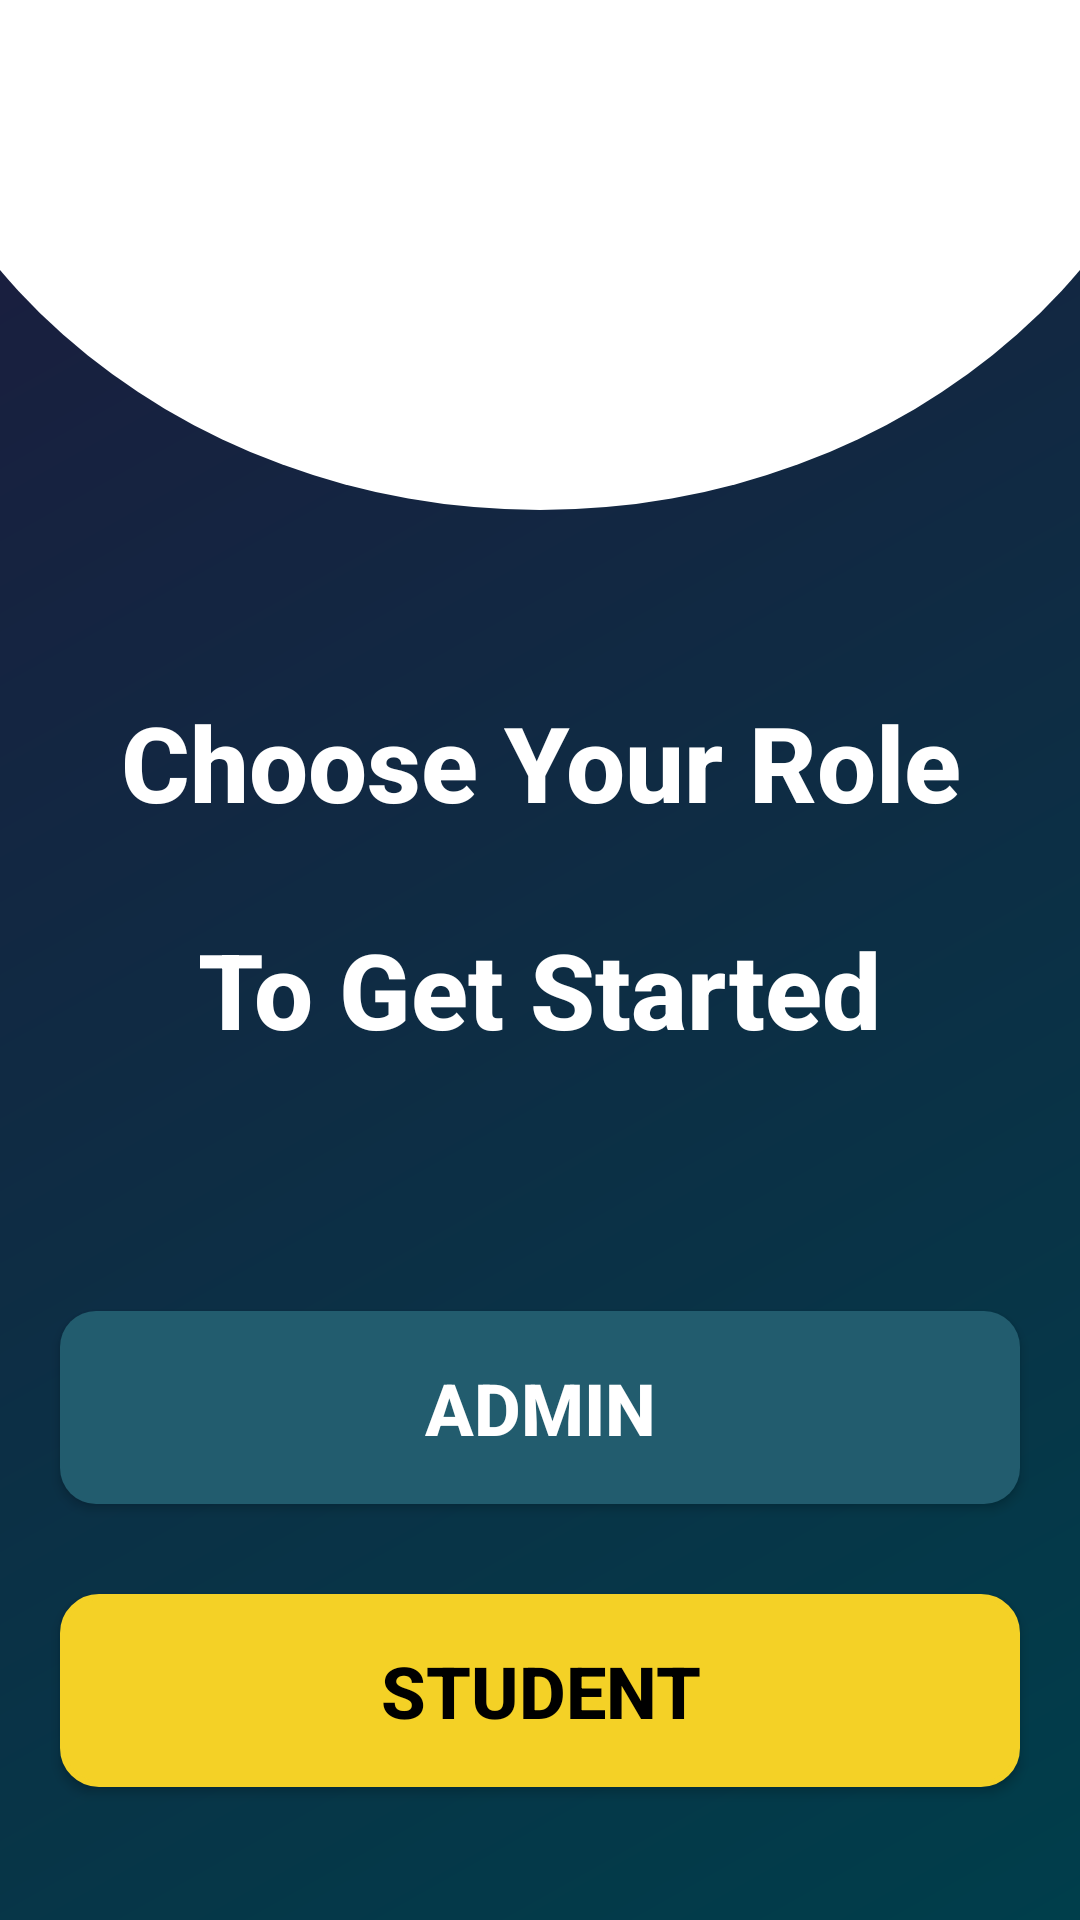

Layout XML and referenced resources for this Android screen:
<!-- AndroidManifest.xml: application theme Theme.MITTrack -->
<!-- res/layout/activity_role_selection.xml -->
<?xml version="1.0" encoding="utf-8"?>
<LinearLayout
    xmlns:android="http://schemas.android.com/apk/res/android"
    android:layout_width="match_parent"
    android:layout_height="match_parent"
    android:orientation="vertical"
    android:gravity="center"
    android:background="@drawable/gradient">

    <FrameLayout
        android:layout_width="match_parent"
        android:layout_height="wrap_content"
        android:layout_marginTop="-230dp"
        android:layout_marginBottom="16dp"
        android:gravity="center">

        
        <View
            android:layout_width="450dp"
            android:layout_height="400dp"
            android:layout_gravity="center"
            android:layout_marginTop="-30dp"
            android:background="@drawable/circle_background" />

        
        <ImageView
            android:id="@+id/imgLogo"
            android:layout_width="match_parent"
            android:layout_height="230dp"
            android:adjustViewBounds="true"
            android:layout_marginTop="20dp"
            android:layout_gravity="center"
            android:scaleType="fitCenter"
            android:src="@drawable/logo" />
    </FrameLayout>

    
    <TextView
        android:id="@+id/tvSectionTitle"
        android:layout_width="wrap_content"
        android:layout_height="wrap_content"
        android:text="Choose Your Role"
        android:textColor="#FFFFFF"
        android:fontFamily="sans-serif-medium"
        android:textStyle="bold"
        android:textSize="35sp"
        android:layout_marginTop="30dp"
        android:layout_marginBottom="24dp"
        android:gravity="center_horizontal" />

    <TextView
        android:id="@+id/tvSectionTitle2"
        android:layout_width="wrap_content"
        android:layout_height="wrap_content"
        android:text="To Get Started"
        android:textColor="#FFFFFF"
        android:fontFamily="sans-serif-medium"
        android:textStyle="bold"
        android:textSize="35sp"
        android:layout_marginTop="5dp"
        android:layout_marginBottom="24dp"
        android:gravity="center_horizontal" />

    
    <Button
        android:id="@+id/btnAdmin"
        android:layout_width="320dp"
        android:layout_height="wrap_content"
        android:text="ADMIN"
        android:textSize="24sp"
        android:textColor="@android:color/white"
        android:layout_marginTop="60dp"
        android:background="@drawable/button_blue"
        android:padding="16dp"
        android:textStyle="bold"
        android:layout_marginBottom="30dp" />

    
    <Button
        android:id="@+id/btnStudent"
        android:layout_width="320dp"
        android:layout_height="wrap_content"
        android:text="STUDENT"
        android:textSize="24sp"
        android:textStyle="bold"
        android:textColor="@android:color/black"
        android:background="@drawable/button_gold"
        android:padding="16dp" />

</LinearLayout>
<!-- resources referenced by this layout -->
<resources>
  <!-- drawable button_blue (drawable) -->
  <?xml version="1.0" encoding="utf-8"?>
  <shape xmlns:android="http://schemas.android.com/apk/res/android"
      android:shape="rectangle">
      
      <padding android:left="10dp" android:right="10dp" android:top="5dp" android:bottom="5dp"/>
      <solid android:color="#225C6E"/>  
      <corners android:radius="12dp"/>  
  </shape>
  <!-- drawable button_gold (drawable) -->
  <?xml version="1.0" encoding="utf-8"?>
  <shape xmlns:android="http://schemas.android.com/apk/res/android"
      android:shape="rectangle">
      
      <solid android:color="@color/gold"/>
      <padding android:left="10dp" android:right="10dp" android:top="5dp" android:bottom="5dp"/>
      <stroke android:width="2dp" android:color="@color/gold"/>
      <corners android:radius="12dp"/>  
  </shape>
  <!-- drawable circle_background (drawable) -->
  <?xml version="1.0" encoding="utf-8"?>
  <shape xmlns:android="http://schemas.android.com/apk/res/android"
      android:shape="oval">
  
      
      <size
          android:width="120dp"
          android:height="120dp" />
  
      
      <solid android:color="#FFFFFF" />
  </shape>
  <!-- drawable gradient (drawable) -->
  <?xml version="1.0" encoding="utf-8"?>
  <shape xmlns:android="http://schemas.android.com/apk/res/android">
  
      <gradient
          android:startColor="#1c1b3d"
          android:endColor="#003e4b"
          android:angle="315"/>
  
  </shape>
  <style name="Theme.MITTrack" parent="Base.Theme.MITTrack" />
  <color name="gold">#F4D126</color>
  <style name="Base.Theme.MITTrack" parent="Theme.AppCompat.DayNight.NoActionBar">
          
          <item name="colorPrimary">#225C6E</item>
          <item name="colorPrimaryVariant">@color/dark_gray</item>
          <item name="colorOnPrimary">@color/white</item>
          
          <item name="colorSecondary">@color/gold</item>
          <item name="colorOnSecondary">@color/black</item>
          
  
          
          <item name="android:buttonStyle">@style/CustomButtonStyle</item>
      </style>
  <color name="dark_gray">#323232</color>
  <color name="white">#FFFFFF</color>
  <color name="black">#121212</color>
  <style name="CustomButtonStyle" parent="Widget.AppCompat.Button">
  
      </style>
</resources>
